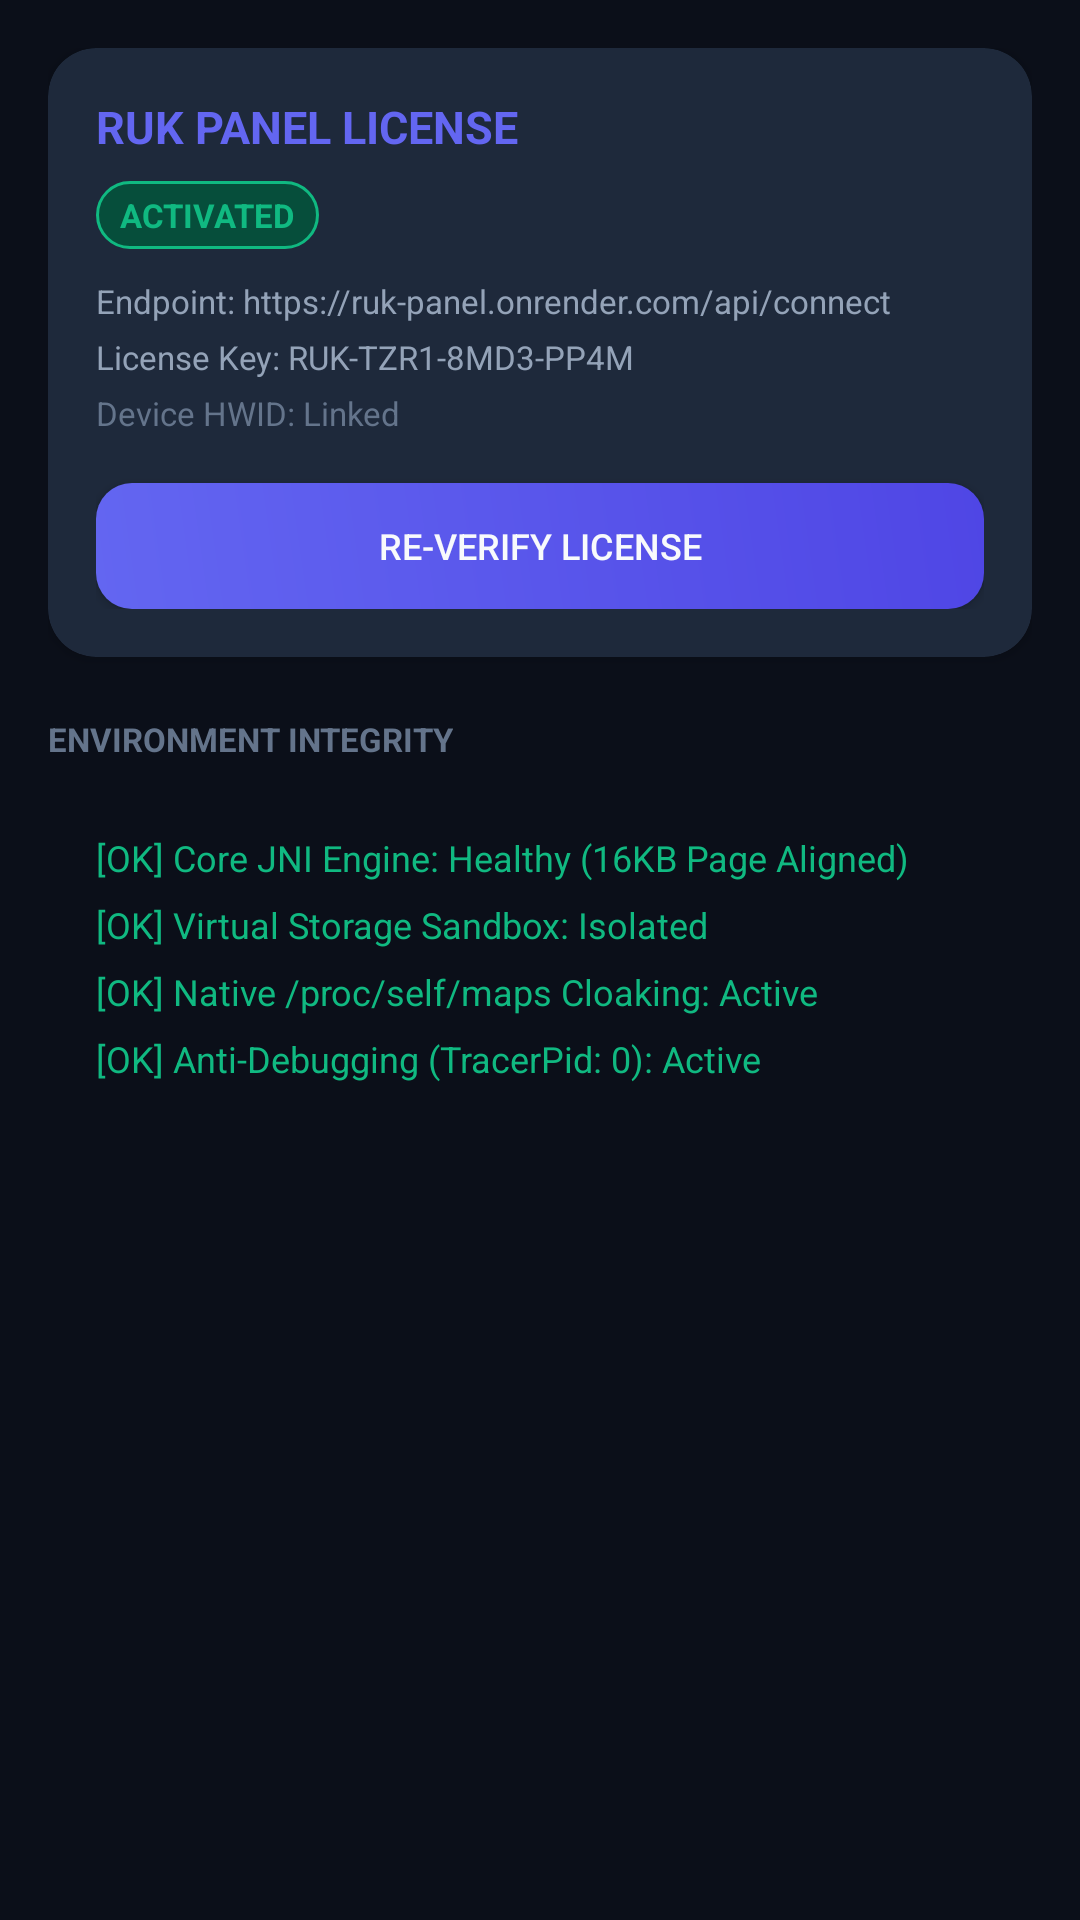

Layout XML and referenced resources for this Android screen:
<!-- AndroidManifest.xml: application theme Theme.RukVirtual -->
<!-- res/layout/view_security.xml -->
<?xml version="1.0" encoding="utf-8"?>
<ScrollView xmlns:android="http://schemas.android.com/apk/res/android"
    xmlns:app="http://schemas.android.com/apk/res-auto"
    android:layout_width="match_parent"
    android:layout_height="match_parent"
    android:background="@color/bg_dark">

    <LinearLayout
        android:layout_width="match_parent"
        android:layout_height="wrap_content"
        android:orientation="vertical"
        android:padding="16dp">

        <androidx.cardview.widget.CardView
            android:layout_width="match_parent"
            android:layout_height="wrap_content"
            app:cardBackgroundColor="@color/card_surface"
            app:cardCornerRadius="16dp">

            <LinearLayout
                android:layout_width="match_parent"
                android:layout_height="wrap_content"
                android:orientation="vertical"
                android:padding="16dp">

                <TextView
                    android:layout_width="wrap_content"
                    android:layout_height="wrap_content"
                    android:text="RUK PANEL LICENSE"
                    android:textColor="@color/primary_indigo"
                    android:textStyle="bold"
                    android:textSize="15sp" />

                <TextView
                    android:id="@+id/tv_sec_status"
                    android:layout_width="wrap_content"
                    android:layout_height="wrap_content"
                    android:background="@drawable/bg_badge_emerald"
                    android:text="ACTIVATED"
                    android:textColor="@color/accent_emerald"
                    android:textSize="11sp"
                    android:textStyle="bold"
                    android:layout_marginTop="8dp" />

                <TextView
                    android:id="@+id/tv_sec_endpoint"
                    android:layout_width="wrap_content"
                    android:layout_height="wrap_content"
                    android:text="Endpoint: https://ruk-panel.onrender.com/api/connect"
                    android:textColor="@color/text_secondary"
                    android:textSize="11sp"
                    android:layout_marginTop="10dp" />

                <TextView
                    android:id="@+id/tv_sec_key"
                    android:layout_width="wrap_content"
                    android:layout_height="wrap_content"
                    android:text="License Key: RUK-TZR1-8MD3-PP4M"
                    android:textColor="@color/text_secondary"
                    android:textSize="11sp"
                    android:layout_marginTop="4dp" />

                <TextView
                    android:id="@+id/tv_sec_hwid"
                    android:layout_width="wrap_content"
                    android:layout_height="wrap_content"
                    android:text="Device HWID: Linked"
                    android:textColor="@color/text_muted"
                    android:textSize="11sp"
                    android:layout_marginTop="4dp" />

                <Button
                    android:id="@+id/btn_verify_license"
                    android:layout_width="match_parent"
                    android:layout_height="42dp"
                    android:background="@drawable/bg_button_primary"
                    android:text="Re-Verify License"
                    android:textColor="@color/text_primary"
                    android:textSize="12sp"
                    android:layout_marginTop="16dp" />
            </LinearLayout>
        </androidx.cardview.widget.CardView>

        
        <TextView
            android:layout_width="wrap_content"
            android:layout_height="wrap_content"
            android:text="ENVIRONMENT INTEGRITY"
            android:textColor="@color/text_muted"
            android:textSize="11sp"
            android:textStyle="bold"
            android:layout_marginTop="20dp"
            android:layout_marginBottom="8dp" />

        <LinearLayout
            android:layout_width="match_parent"
            android:layout_height="wrap_content"
            android:orientation="vertical"
            android:background="@drawable/bg_card_glass"
            android:padding="16dp">

            <TextView
                android:layout_width="wrap_content"
                android:layout_height="wrap_content"
                android:text="[OK] Core JNI Engine: Healthy (16KB Page Aligned)"
                android:textColor="@color/accent_emerald"
                android:textSize="12sp" />

            <TextView
                android:layout_width="wrap_content"
                android:layout_height="wrap_content"
                android:text="[OK] Virtual Storage Sandbox: Isolated"
                android:textColor="@color/accent_emerald"
                android:textSize="12sp"
                android:layout_marginTop="6dp" />

            <TextView
                android:layout_width="wrap_content"
                android:layout_height="wrap_content"
                android:text="[OK] Native /proc/self/maps Cloaking: Active"
                android:textColor="@color/accent_emerald"
                android:textSize="12sp"
                android:layout_marginTop="6dp" />

            <TextView
                android:layout_width="wrap_content"
                android:layout_height="wrap_content"
                android:text="[OK] Anti-Debugging (TracerPid: 0): Active"
                android:textColor="@color/accent_emerald"
                android:textSize="12sp"
                android:layout_marginTop="6dp" />
        </LinearLayout>
    </LinearLayout>
</ScrollView>
<!-- resources referenced by this layout -->
<resources>
  <color name="accent_emerald">#10B981</color>
  <color name="bg_dark">#0B0F19</color>
  <color name="card_surface">#1E293B</color>
  <color name="primary_indigo">#6366F1</color>
  <color name="text_muted">#64748B</color>
  <color name="text_primary">#F8FAFC</color>
  <color name="text_secondary">#94A3B8</color>
  <!-- drawable bg_badge_emerald (drawable) -->
  <?xml version="1.0" encoding="utf-8"?>
  <shape xmlns:android="http://schemas.android.com/apk/res/android"
      android:shape="rectangle">
      <solid android:color="#064E3B" />
      <corners android:radius="12dp" />
      <stroke android:width="1dp" android:color="#10B981" />
      <padding android:left="8dp" android:top="4dp" android:right="8dp" android:bottom="4dp" />
  </shape>
  <!-- drawable bg_button_primary (drawable) -->
  <?xml version="1.0" encoding="utf-8"?>
  <shape xmlns:android="http://schemas.android.com/apk/res/android"
      android:shape="rectangle">
      <gradient
          android:startColor="#6366F1"
          android:endColor="#4F46E5"
          android:angle="45" />
      <corners android:radius="12dp" />
  </shape>
  <style name="Theme.RukVirtual" parent="Theme.Material3.Dark.NoActionBar">
          <item name="android:windowBackground">@color/bg_dark</item>
          <item name="android:colorBackground">@color/bg_dark</item>
          <item name="colorPrimary">@color/primary_indigo</item>
          <item name="colorPrimaryDark">@color/primary_indigo_dark</item>
          <item name="colorSecondary">@color/accent_emerald</item>
          <item name="colorSurface">@color/bg_surface</item>
          <item name="android:statusBarColor">@color/bg_dark</item>
          <item name="android:navigationBarColor">@color/bg_surface</item>
      </style>
  <color name="primary_indigo_dark">#4F46E5</color>
  <color name="bg_surface">#131B2E</color>
</resources>
